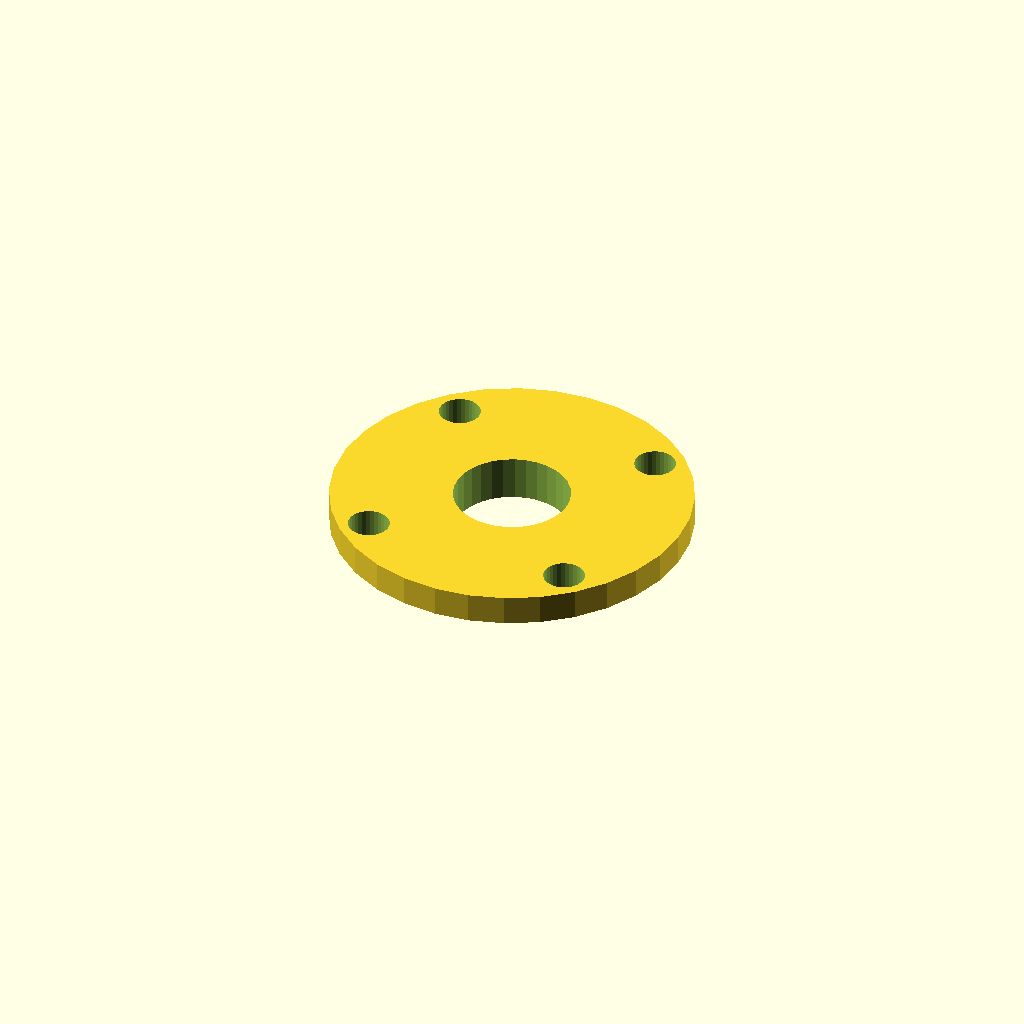
Cell 1: the model at its default parameters.
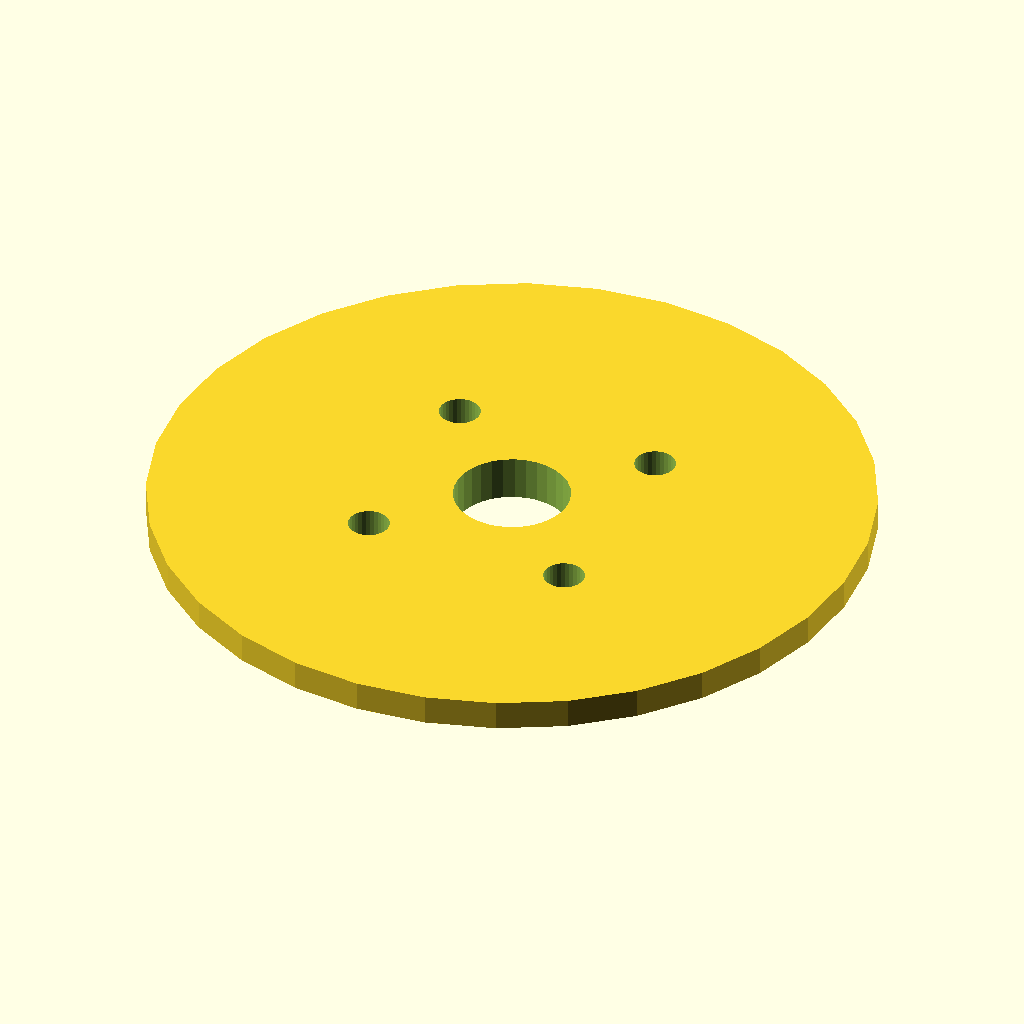
Cell 2: plate_d = 96 (everything else at default).
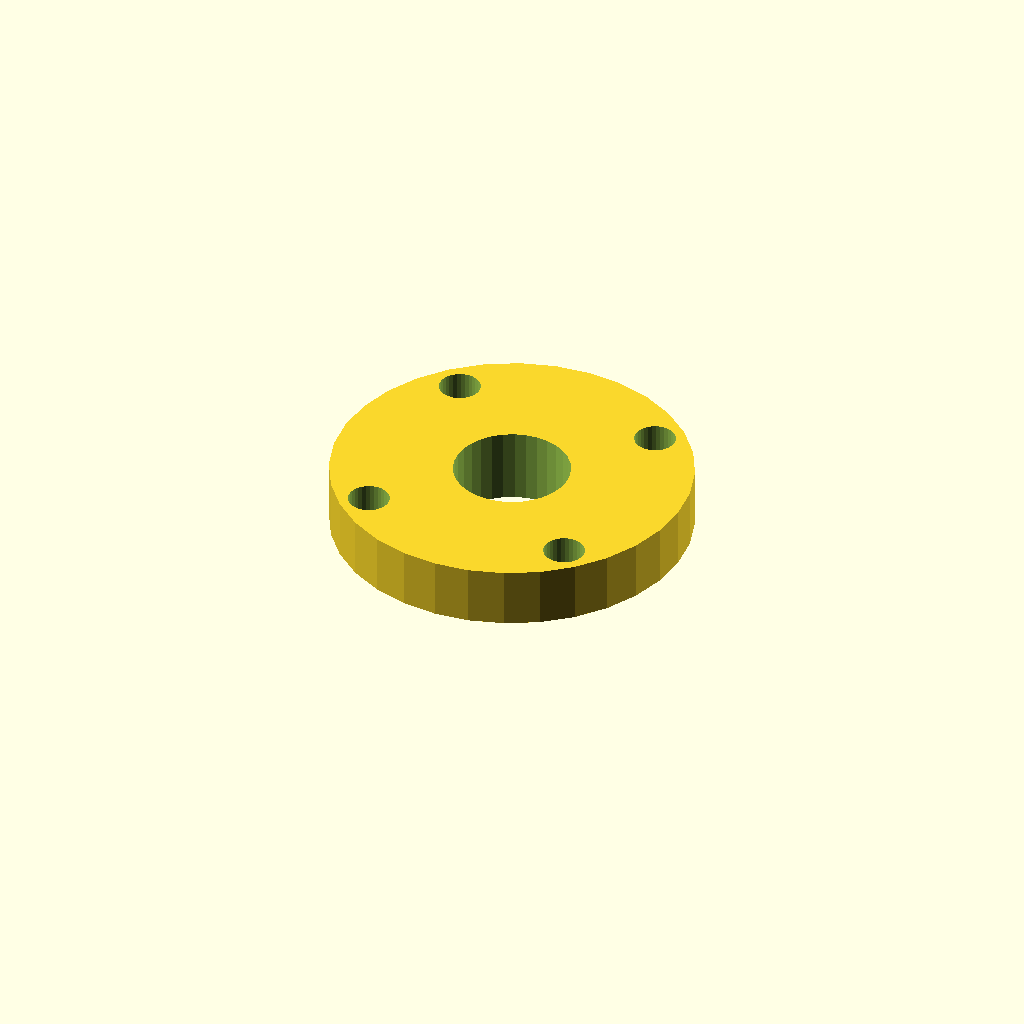
Cell 3 — plate_t set to 8, the other parameters unchanged.
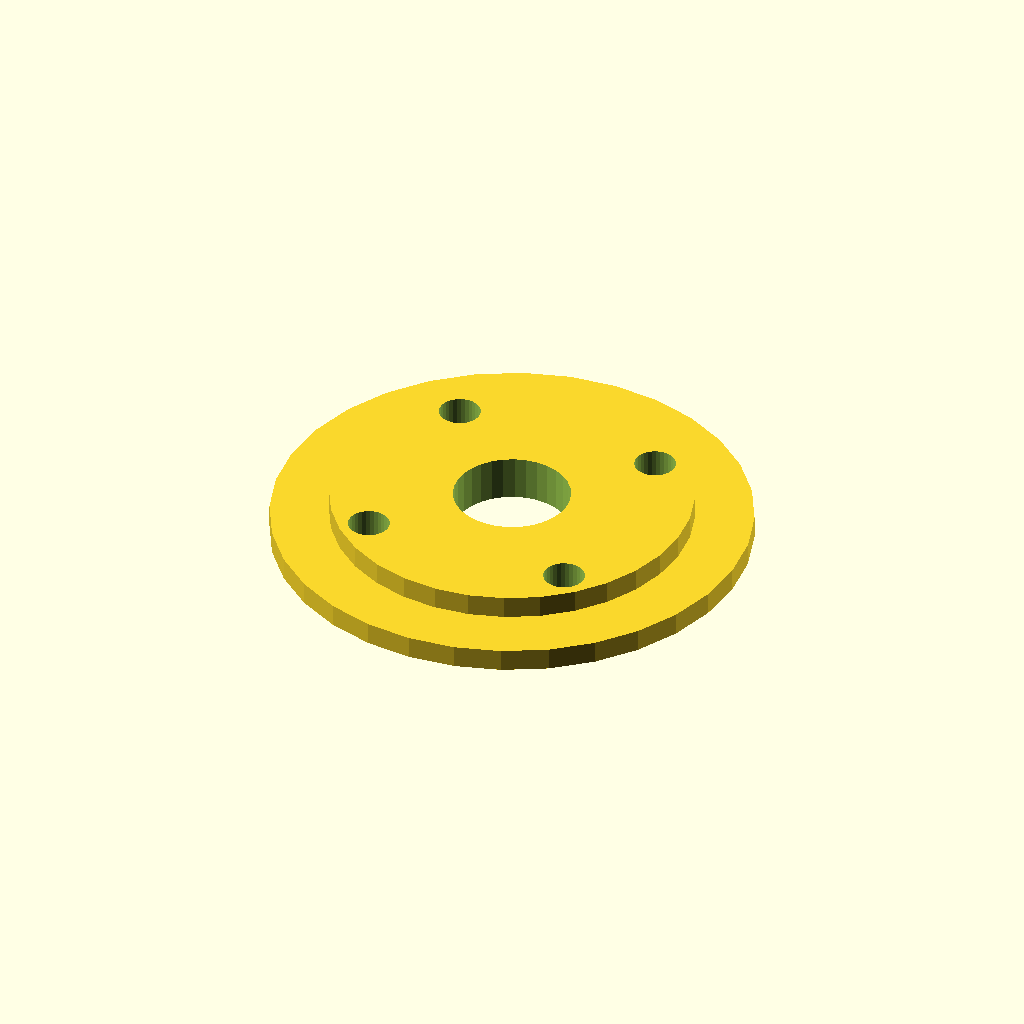
Cell 4: boss_d = 63.6 (everything else at default).
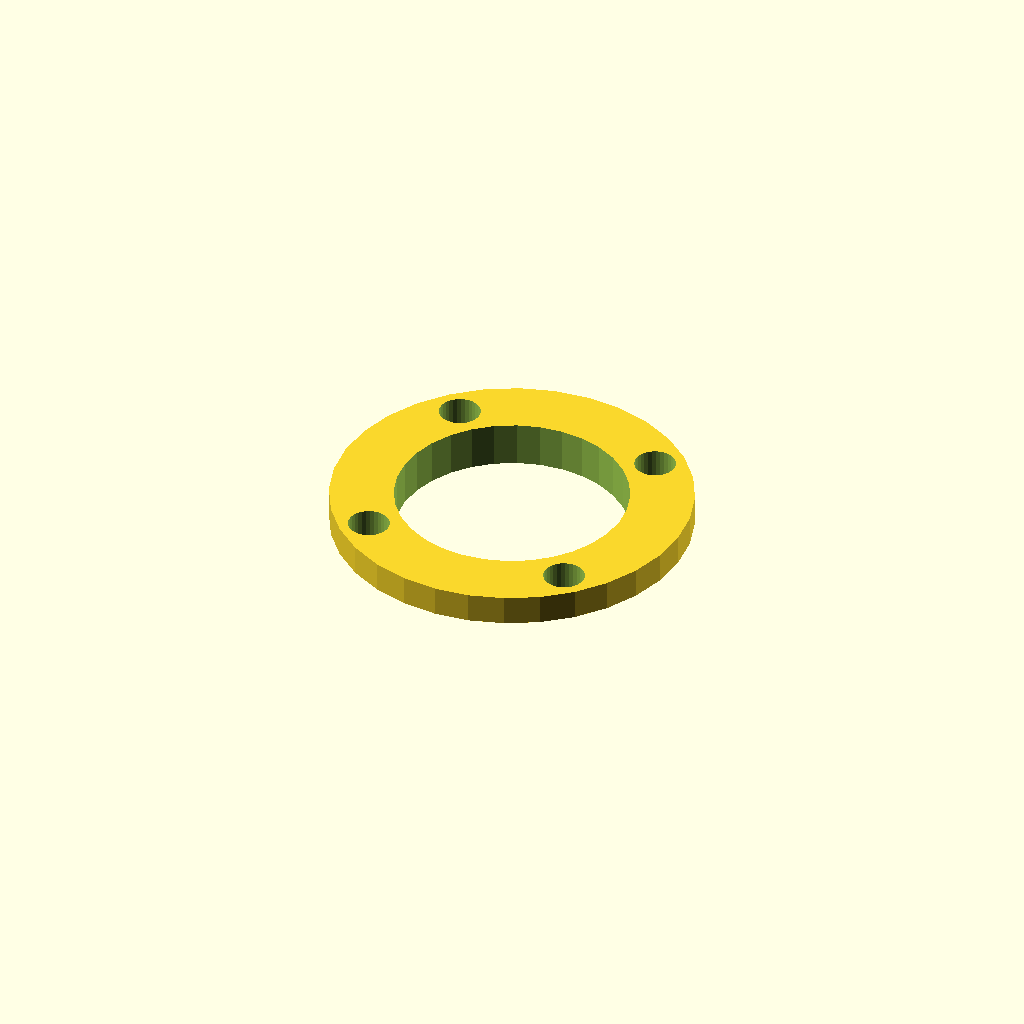
Cell 5: shaft_d = 31 (everything else at default).
All cells are drawn from one camera (rotation 55°, 0°, 25°, orthographic, colour scheme Cornfield), so only the parameter changes between them.
OpenSCAD source file optional_data/data/gen2/caps/part_0001.scad:
$fn = 32;

// ----------------------------------------------------------------------
// Retaining cap: 6002 cover, 48 mm, spigot 31.8 mm
// ----------------------------------------------------------------------

// --- parameters (mm) ---
plate_d = 48;             // cover diameter
plate_t = 4;              // cover thickness
boss_d = 31.8;            // spigot that enters the housing
boss_h = 2;               // spigot height
shaft_d = 15.5;           // shaft opening
bolt_d = 5.5;             // bolt clearance
bolt_r = 19.95;           // bolt circle radius

module cover() {
  cylinder(h = plate_t, d = plate_d);
}

module spigot() {
  /* sunk 1 mm into the cover; the spigot sets the overall height */
  translate([0, 0, -boss_h]) cylinder(h = boss_h + 1, d = boss_d);
}

difference() {
  union() {
    cover();
    spigot();
  }
  for (i = [0 : 3]) rotate([0, 0, 45 + i * 90]) translate([bolt_r, 0, -boss_h - 1])
    cylinder(h = boss_h + plate_t + 2, d = bolt_d);
  translate([0, 0, -boss_h - 1]) cylinder(h = boss_h + plate_t + 2, d = shaft_d);
}
Customizer parameters (derived from the source; name, type, default, range or options):
plate_d: number, default 48
plate_t: number, default 4
boss_d: number, default 31.8
boss_h: number, default 2
shaft_d: number, default 15.5
bolt_d: number, default 5.5
bolt_r: number, default 19.95
